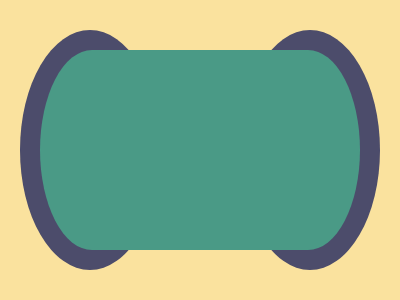

Here is a drawing made with CSS. Write the source that renders it.

<p a><p b><style>*{background:#FAE29E}[a]{width:140;height:240;background:#4C4C6B;margin:30 12;border-radius:50%;box-shadow:55vw 0#4C4C6B}[b]{width:320;height:200;background:#4A9A86;margin:-250 32;border-radius:55q/25vw
